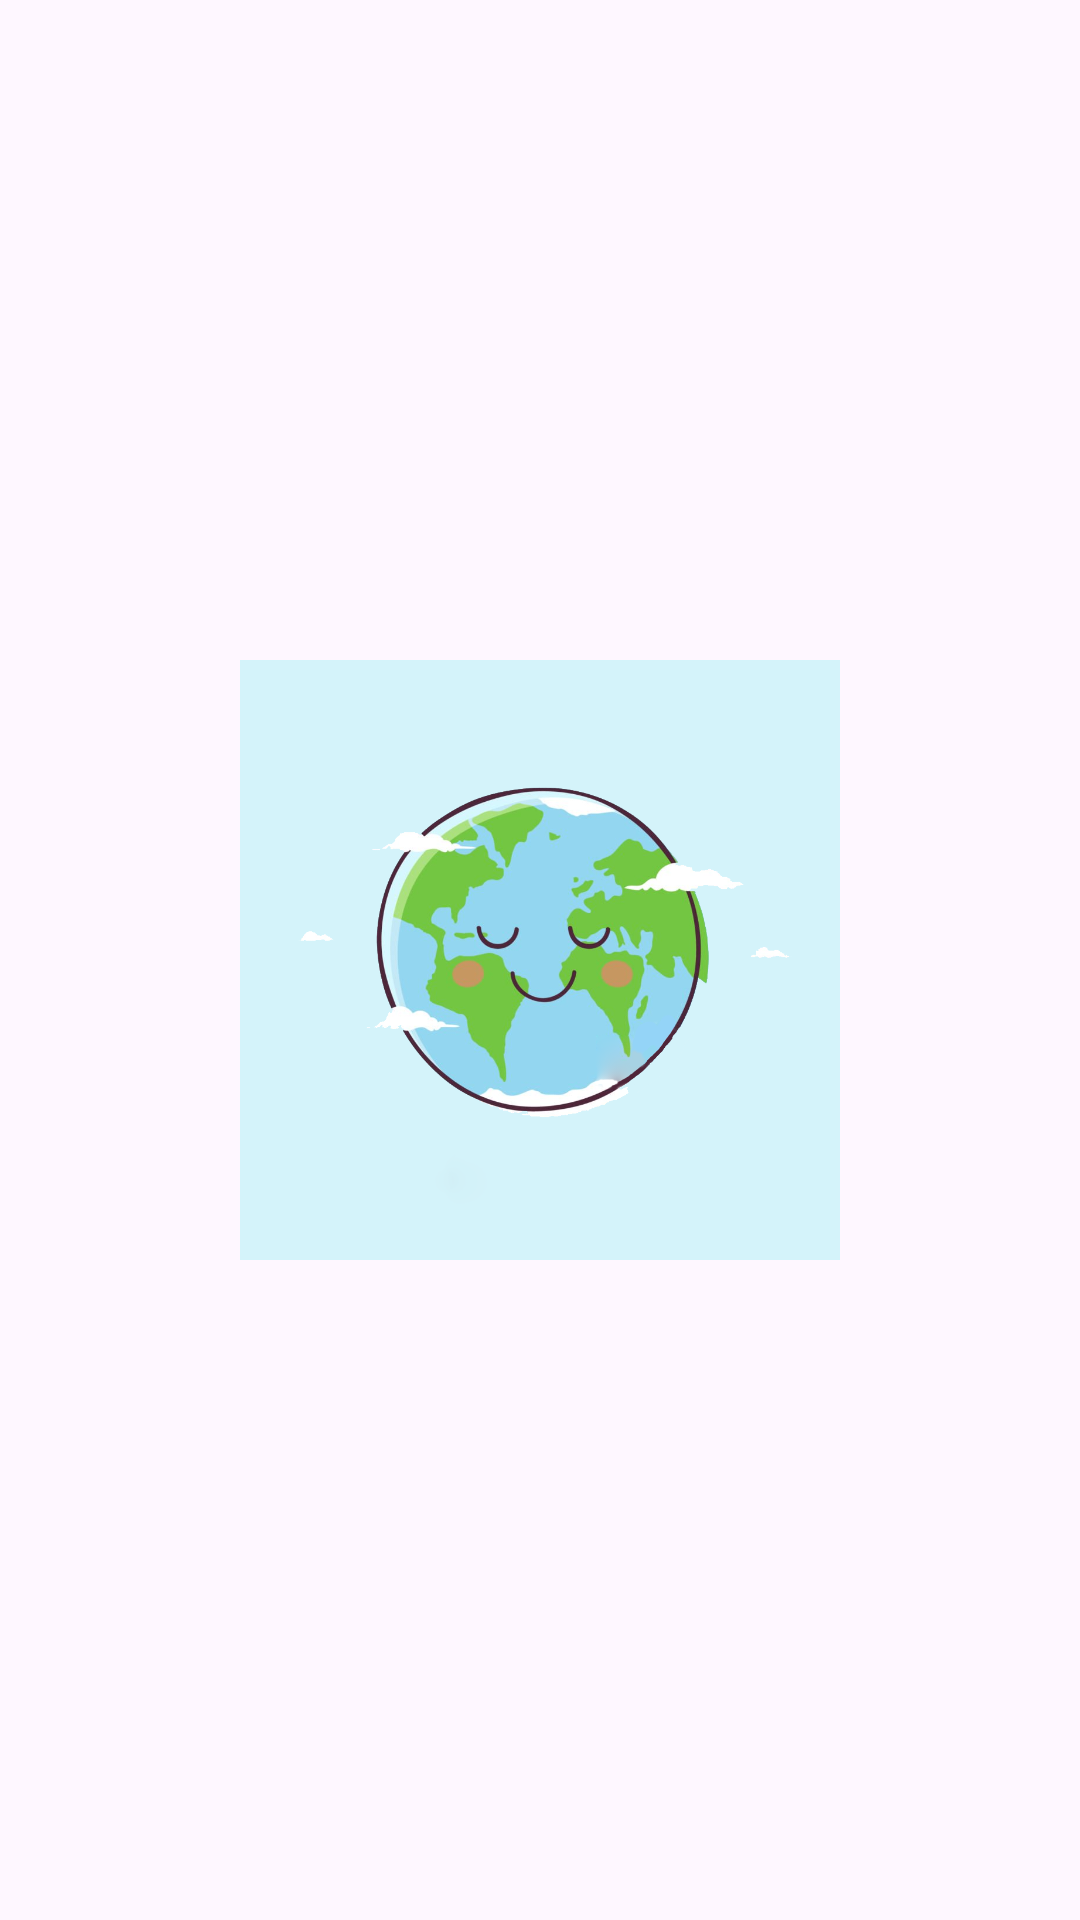

Produce the Android XML layout that renders to this screen, including the resource entries it uses.
<!-- AndroidManifest.xml: application theme Theme.Binrush -->
<!-- res/layout/dialog_custom_win.xml -->
<?xml version="1.0" encoding="utf-8"?>
<FrameLayout xmlns:android="http://schemas.android.com/apk/res/android"
    android:layout_width="match_parent"
    android:layout_height="wrap_content">

    <ImageView
        android:id="@+id/dialog_icon"
        android:layout_width="200dp"
        android:layout_height="200dp"
        android:layout_gravity="center_vertical|center_horizontal"
        android:background="@drawable/banner" />
</FrameLayout>
<!-- resources referenced by this layout -->
<resources>
  <!-- drawable banner: png bitmap (drawable, 306009 bytes) -->
  <style name="Theme.Binrush" parent="Base.Theme.Binrush" />
  <style name="Base.Theme.Binrush" parent="Theme.Material3.DayNight.NoActionBar">
          
          
      </style>
</resources>
